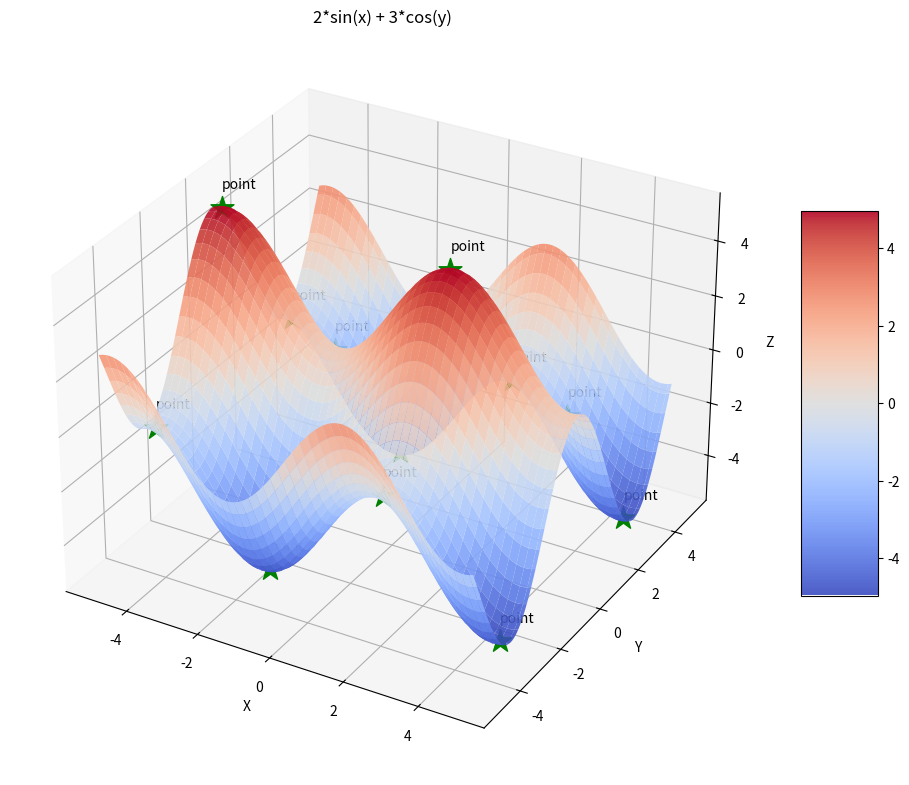
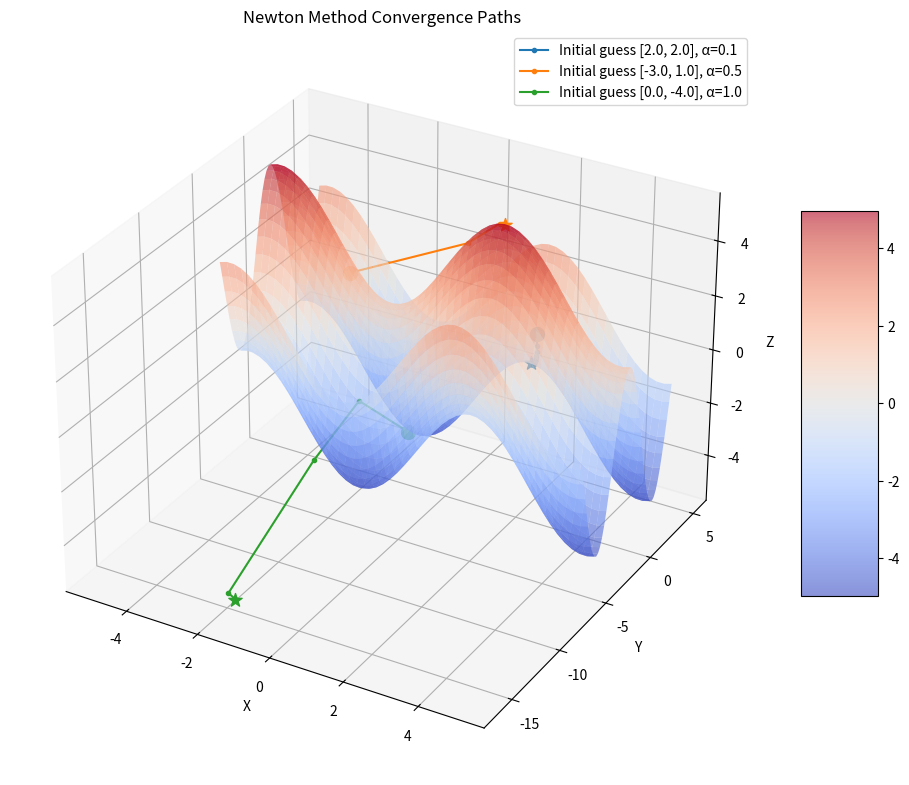
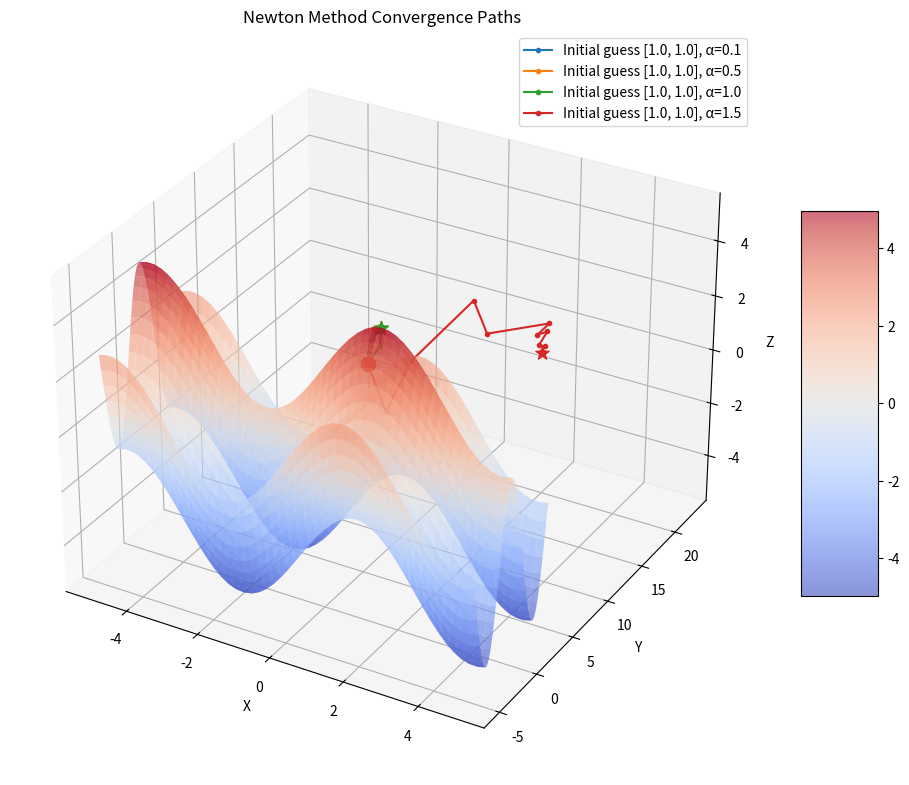
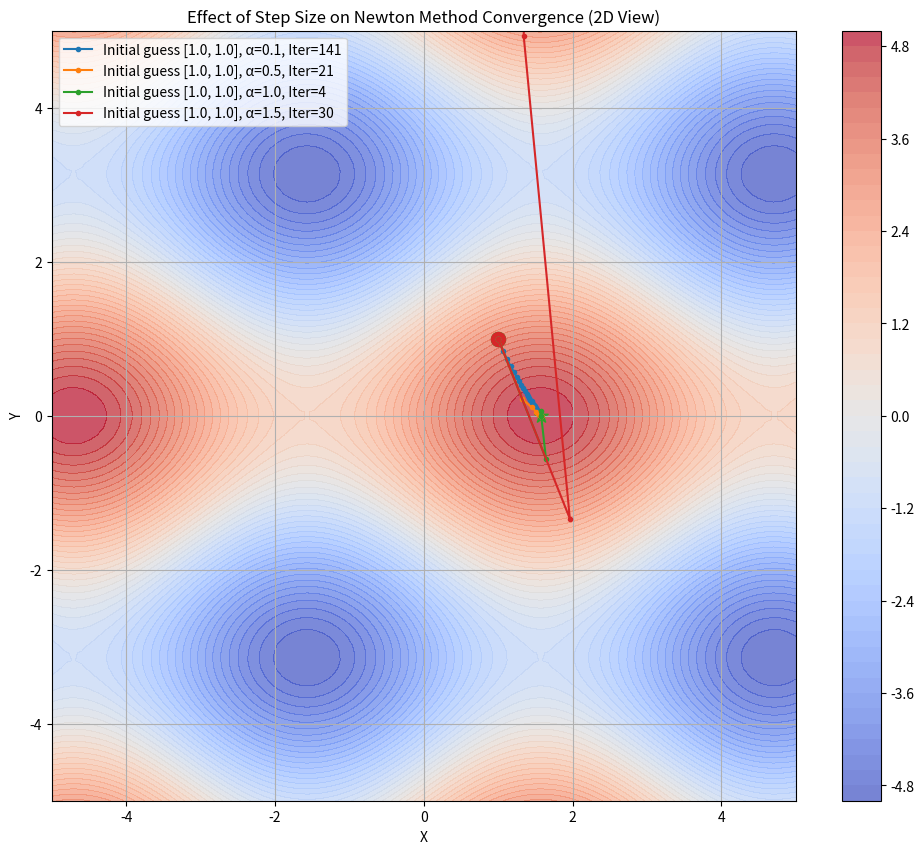
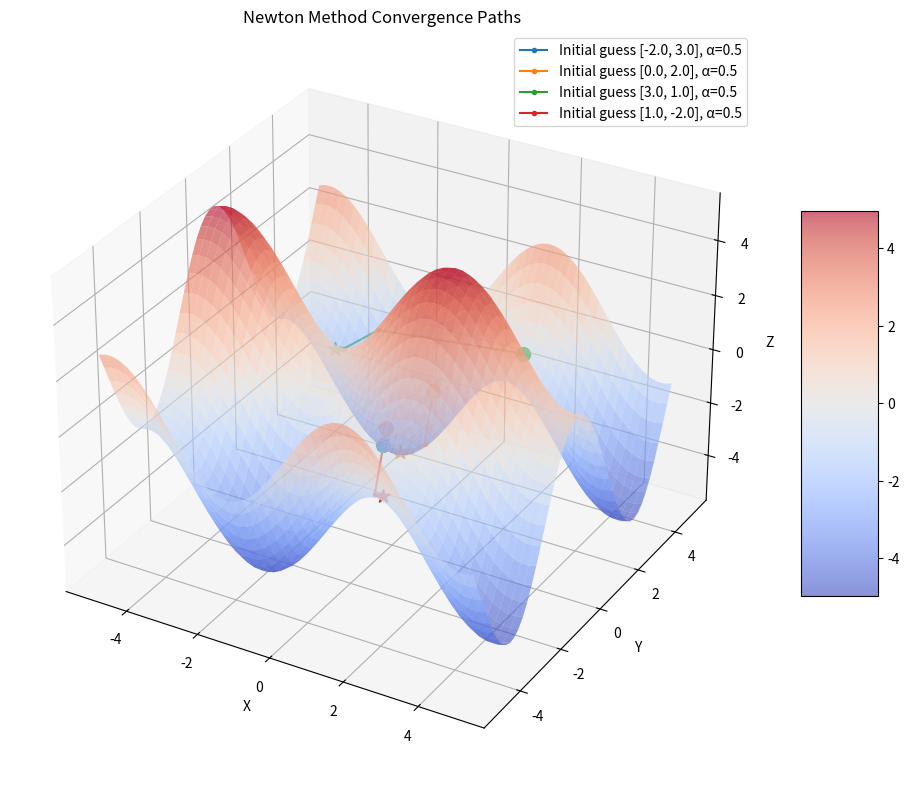
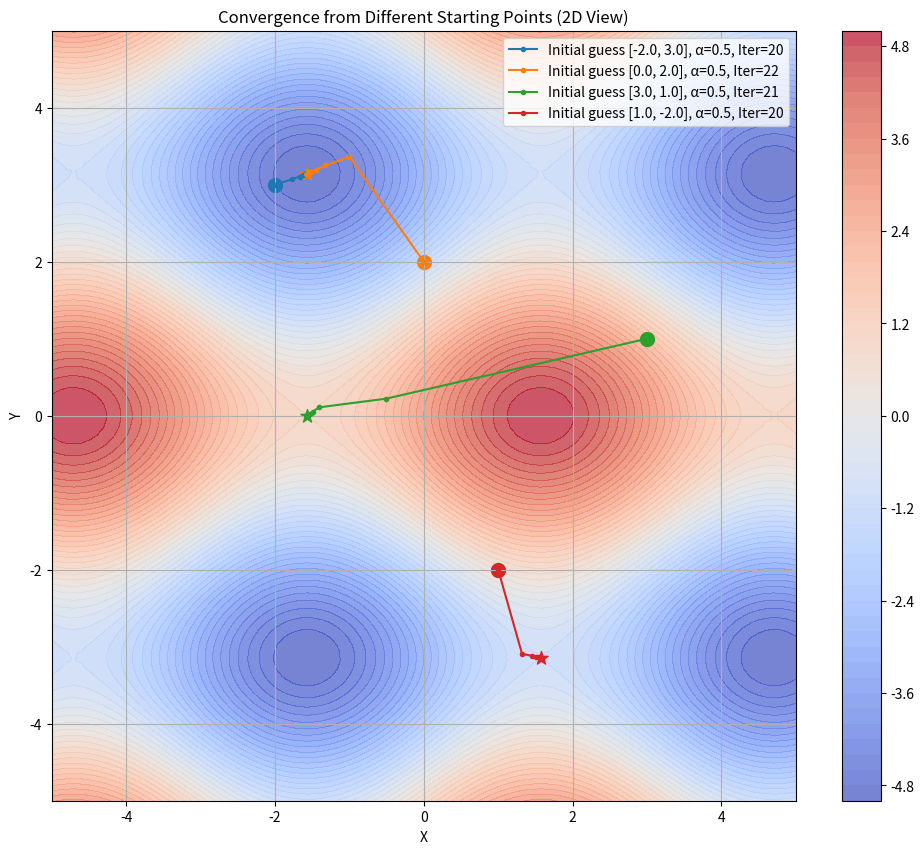
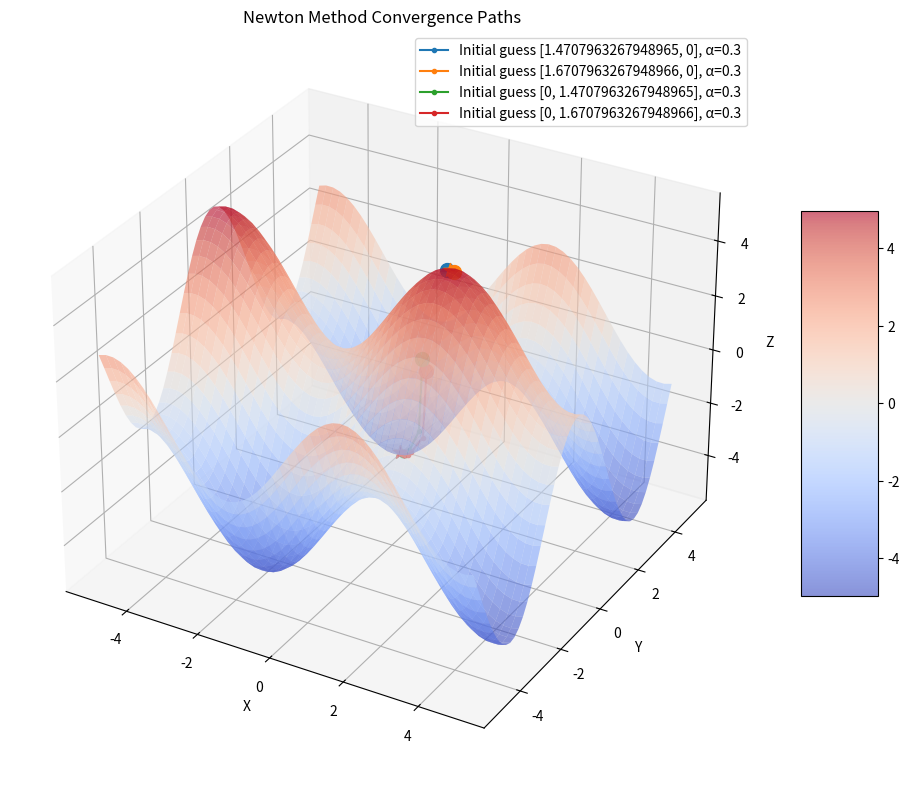
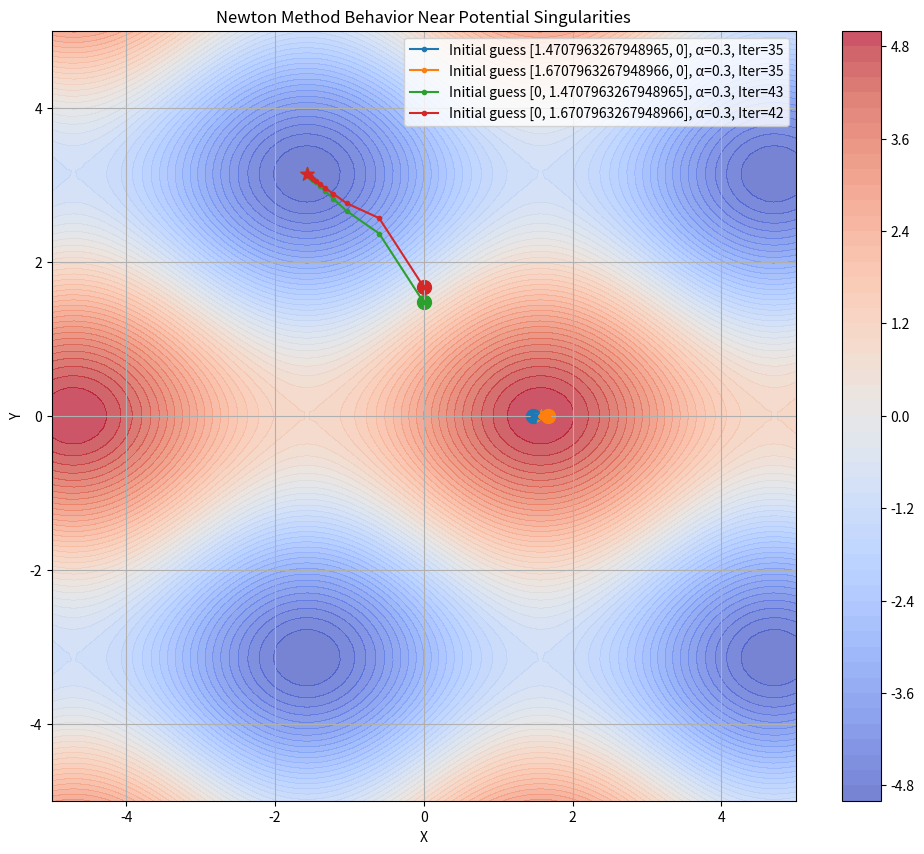

Write the Python code that produced these figures, in order.
#by Kerem Adalı K-8239 
import numpy as np
import matplotlib.pyplot as plt
from matplotlib import cm
import matplotlib.colors as mcolors
from mpl_toolkits.mplot3d import Axes3D
from numpy.linalg import inv
from dataclasses import dataclass
from typing import List, Tuple


colors = ['purple', 'orange', 'cyan', 'magenta'] #bad code, very bad code

@dataclass
class History: #history class to store the results of the newton method
    solution: Tuple[float, float]
    iterations: int
    points_history: List[Tuple[float, float]]
    initial_guess: Tuple[float, float]
    learning_rate: float
        
def function(x, y):
    return 2*np.sin(x)+3*np.cos(y) #2sinx+3cosy=z

def newton_method(initial_guess, alpha, tol=1e-6, max_iter=1000)->History: #newton method function
    """
    Newton method
    
    Parameters:
    - initial_guess: initial 2D coordinate vector
    - alpha: step size parameter
    - tol: tolerance, convergence criteria
    - max_iter: maximum number of iterations

    """
    x1 = initial_guess[0]
    y1 = initial_guess[1]
    
    # Create history to store iterations for visualization
    history = [(x1, y1)]
    
    # Newton's method iterations
    for i in range(max_iter):
        # Compute gradient (first derivatives)
        grad_x = 2 * np.cos(x1)
        grad_y = -3 * np.sin(y1)
        gradient = np.array([grad_x, grad_y])
        
        # Compute Hessian (second derivatives)
        d2f_dx2 = -2 * np.sin(x1)
        d2f_dy2 = -3 * np.cos(y1)
        d2f_dxdy = 0  # Mixed derivative is zero for this function
        
        hessian = np.array([
            [d2f_dx2, d2f_dxdy],
            [d2f_dxdy, d2f_dy2]
        ])
        
        # Check if gradient is close to zero (we're at a critical point)
        if np.linalg.norm(gradient) < tol:
            return History((x1,y1),i,history,initial_guess,alpha)
        
        # Compute the Newton step: Δx = -H^(-1) * ∇f(x)
        try:
            delta = -alpha * np.dot(inv(hessian), gradient)
        except np.linalg.LinAlgError:
            # If the Hessian is singular, use gradient descent instead
            delta = -alpha * gradient
        
        # Update coordinates
        x1 += delta[0]
        y1 += delta[1]
        
        # Add new point to history
        history.append((x1, y1))
    
    # If we reach here, we've exceeded the maximum number of iterations
    return History((x1,y1),max_iter,history,initial_guess,alpha) #return history class here

def all(): #shows all points found by newton method between the given range
    """
    Visualization function: creates 3D plot of the function. 
    """
    # Create a grid of x, y points
    x = np.linspace(-5, 5, 100)
    y = np.linspace(-5, 5, 100)
    X, Y = np.meshgrid(x, y)
    Z = function(X, Y)
    
    # Create 3D figure
    fig = plt.figure(figsize=(12, 10))
    ax:Axes3D = fig.add_subplot(111, projection='3d')
    
    # Plot the surface
    surf = ax.plot_surface(X, Y, Z, cmap=cm.coolwarm, alpha=0.9)
    
    # Add colorbar
    fig.colorbar(surf, ax=ax, shrink=0.5, aspect=5)
    
    # Additional settings
    ax.set_xlabel('X')
    ax.set_ylabel('Y')
    ax.set_zlabel('Z')
    ax.set_title('2*sin(x) + 3*cos(y)')
    
    # Plot critical points
    critical_points_markers = []
    # Find the minima and maxima (critical points) within the range
    for x_init in np.linspace(-5, 5, 7):
        for y_init in np.linspace(-5, 5, 7):
            min_point = newton_method([x_init, y_init], 1.0).solution
            
            # Check if point is within range and not already in the list
            if (abs(min_point[0]) <= 5 and abs(min_point[1]) <= 5 and #check if the point we've found is in [-5,5] for both x and y
                not any(np.allclose(min_point, cp) for cp in critical_points_markers)): #check if we are trying to add the same point twice
                critical_points_markers.append(min_point) 
    
    # Plot all found critical points
    for cp in critical_points_markers:
        ax.scatter(cp[0], cp[1], function(cp[0], cp[1]), color='green', s=300,depthshade=False, marker='*') #for each point in the list, draw it on the 3d plot with x,y,z,color,size and marker type as args
        ax.text(cp[0], cp[1], function(cp[0], cp[1])+0.7,"point" ,size=10, zorder=1) #str(""+str(cp[0]+0.4)[:5]+" "+ str(cp[1]+0.4)[:5]+" "+ str(function(cp[0], cp[1])+0.4)[:5])
    plt.show() #draw the plot
    
    return fig, ax #return both the figure and the 3d subplot

def visualize(histories:List[History]):
    # Visualization of paths for different initial guesses
    fig = plt.figure(figsize=(12, 10))
    ax:Axes3D = fig.add_subplot(111, projection='3d')

    # Create meshgrid for the surface
    x = np.linspace(-5, 5, 50)
    y = np.linspace(-5, 5, 50)
    X, Y = np.meshgrid(x, y)
    Z = function(X, Y)

    # Plot surface
    surf = ax.plot_surface(X, Y, Z, cmap=cm.coolwarm, alpha=0.6)

    # Plot convergence paths
    """
    histories = [
        (history_1, initial_guess_1, 'r', 'Initial guess [2.0, 2.0], α=0.1'),
        (history_2, initial_guess_2, 'g', 'Initial guess [-3.0, 1.0], α=0.5'),
        (history_3, initial_guess_3, 'b', 'Initial guess [0.0, -4.0], α=1.0')
    ]
    """
    colorlist = list(mcolors.TABLEAU_COLORS.values())
    cnt = 0
    for history in histories:
        color = colorlist[cnt%len(colorlist)]
        cnt+=1
        # Extract x, y coordinates
        x_hist = [point[0] for point in history.points_history]
        y_hist = [point[1] for point in history.points_history]
        z_hist = [function(point[0], point[1]) for point in history.points_history]
        label = f"Initial guess {history.initial_guess}, α={history.learning_rate}"
        # Plot starting point
        ax.scatter(history.initial_guess[0], history.initial_guess[1], function(history.initial_guess[0], history.initial_guess[1]), color=color, s=100, marker='o')
        
        # Plot path
        ax.plot(x_hist, y_hist, z_hist, color=color, linestyle='-', marker='.', label=label)
        
        # Plot final point
        ax.scatter(x_hist[-1], y_hist[-1], z_hist[-1], color=color, s=100, marker='*')

    # Add colorbar and labels
    fig.colorbar(surf, ax=ax, shrink=0.5, aspect=5)
    ax.set_xlabel('X')
    ax.set_ylabel('Y')
    ax.set_zlabel('Z')
    ax.set_title('Newton Method Convergence Paths')
    ax.legend()
    plt.show()

def visualize_2d(histories:List[History], title="Newton Method Convergence Paths (2D View)", zoom_inset=False, zoom_point=None, zoom_radius=0.05):
    """
    Create 2D contour plot showing convergence paths
    
    Parameters:
    - histories: List of History objects to visualize
    - title: Plot title
    - zoom_inset: Whether to add a zoomed inset around a specific point
    - zoom_point: Center point for the zoom inset (tuple)
    - zoom_radius: Radius around zoom_point to show in the inset
    """
    plt.figure(figsize=(12, 10))
    
    # Create contour plot of the function
    x = np.linspace(-5, 5, 100)
    y = np.linspace(-5, 5, 100)
    X, Y = np.meshgrid(x, y)
    Z = function(X, Y)
    contour = plt.contourf(X, Y, Z, 50, cmap='coolwarm', alpha=0.7)
    plt.colorbar(contour)
    
    # Get colors for each history
    colorlist = list(mcolors.TABLEAU_COLORS.values())
    
    # Plot paths for different histories
    for i, history in enumerate(histories):
        color = colorlist[i % len(colorlist)]
        
        x_hist = [point[0] for point in history.points_history]
        y_hist = [point[1] for point in history.points_history]
        
        label = f"Initial guess {history.initial_guess}, α={history.learning_rate}, Iter={history.iterations}"
        plt.plot(x_hist, y_hist, color=color, linestyle='-', marker='.', label=label)
        plt.scatter(history.initial_guess[0], history.initial_guess[1], color=color, s=100, marker='o')
        plt.scatter(x_hist[-1], y_hist[-1], color=color, s=100, marker='*')
    
    # Add zoom inset if requested
    if zoom_inset and zoom_point is not None:
        from mpl_toolkits.axes_grid1.inset_locator import zoomed_inset_axes, mark_inset
        axins = zoomed_inset_axes(plt.gca(), 6, loc=2)  # zoom factor: 6
        axins.contourf(X, Y, Z, 50, cmap='coolwarm', alpha=0.7)
        
        for i, history in enumerate(histories):
            color = colorlist[i % len(colorlist)]
            x_hist = [point[0] for point in history.points_history]
            y_hist = [point[1] for point in history.points_history]
            
            axins.plot(x_hist, y_hist, color=color, linestyle='-', marker='.')
            axins.scatter(x_hist[-1], y_hist[-1], color=color, s=100, marker='*')
        
        # Set the limits for the inset
        axins.set_xlim(zoom_point[0] - zoom_radius, zoom_point[0] + zoom_radius)
        axins.set_ylim(zoom_point[1] - zoom_radius, zoom_point[1] + zoom_radius)
        axins.grid(True)
        
        # Connect the inset with the main plot
        mark_inset(plt.gca(), axins, loc1=1, loc2=3, fc="none", ec="0.5")
    
    plt.xlabel('X')
    plt.ylabel('Y')
    plt.title(title)
    plt.xlim(-5, 5)
    plt.ylim(-5, 5)
    plt.grid(True)
    plt.legend()
    plt.show()
# Main execution
fig, ax = all()

# Example 1
initial_guess_1 = [2.0, 2.0]
learning_rate_1 = 0.1 #step size
history_1 = newton_method(initial_guess_1, learning_rate_1)
print(f"Minimum approximation with initial guess {initial_guess_1}: {history_1.solution}, Iterations: {history_1.iterations}")

# Example 2
initial_guess_2 = [-3.0, 1.0]
learning_rate_2 = 0.5 #step size
history_2 = newton_method(initial_guess_2, learning_rate_2)
print(f"Minimum approximation with initial guess {initial_guess_2}: {history_2.solution}, Iterations: {history_2.iterations}")

# Example 3
initial_guess_3 = [0.0, -4.0]
learning_rate_3 = 1.0 #step size
history_3 = newton_method(initial_guess_3, learning_rate_3)
print(f"Minimum approximation with initial guess {initial_guess_3}: {history_3.solution}, Iterations: {history_3.iterations}")

visualize([history_1, history_2, history_3])

# Example 4 - Different step sizes with same initial point
initial_guess_4 = [1.0, 1.0]
step_sizes = [0.1, 0.5, 1.0, 1.5]
histories_step_size = []

# Collect histories for different step sizes
for alpha in step_sizes:
    history = newton_method(initial_guess_4, alpha)
    histories_step_size.append(history)
    print(f"Initial guess {initial_guess_4}, α={alpha}: {history.solution}, Iterations: {history.iterations}")

# Create a 2D visualization function


# Use the visualization functions for the step size comparison
visualize(histories_step_size)
visualize_2d(histories_step_size, title="Effect of Step Size on Newton Method Convergence (2D View)")

# Example 5 - Comparing different initial points converging to the same solution
initial_guesses = [[-2.0, 3.0], [0.0, 2.0], [3.0, 1.0], [1.0, -2.0]]
alpha_fixed = 0.5
histories_convergence = []

# Collect histories for different initial points
for init_guess in initial_guesses:
    history = newton_method(init_guess, alpha_fixed)
    histories_convergence.append(history)
    print(f"Initial guess {init_guess}, α={alpha_fixed}: {history.solution}, Iterations: {history.iterations}")

# Visualize convergence to same point from different starting positions
visualize(histories_convergence)
visualize_2d(histories_convergence, title="Convergence from Different Starting Points (2D View)")

# Example 6 - Testing behavior around a problematic area (near Hessian singularities)
# Try points where the function's second derivatives might be close to zero
singular_guesses = [[np.pi/2 - 0.1, 0], [np.pi/2 + 0.1, 0], [0, np.pi/2 - 0.1], [0, np.pi/2 + 0.1]]
alpha_7 = 0.3
histories_singular = []

for init_guess in singular_guesses:
    history = newton_method(init_guess, alpha_7)
    histories_singular.append(history)
    print(f"Singular test - Initial guess {init_guess}, α={alpha_7}: {history.solution}, Iterations: {history.iterations}")

# Visualize behavior around potential singularities
visualize(histories_singular)
visualize_2d(histories_singular, title="Newton Method Behavior Near Potential Singularities")